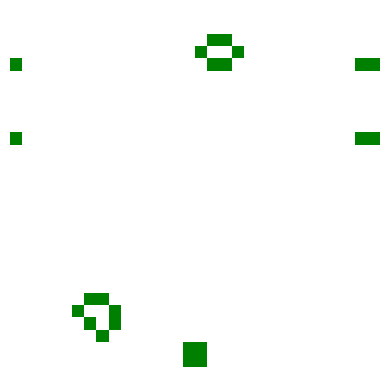

Here is the Python script that generated this plot:
from enum import Enum
from matplotlib.pyplot import subplots, show, pause
from matplotlib.colors import ListedColormap
from abc import ABC, abstractmethod
import random

class State(Enum):
    DEAD  = 0
    ALIVE = 1

class Cell():
    def __init__(self, state = State.DEAD, coords = (0, 0)):
        self.__state = state
        self.__next_state = state
        self.__neighbours = list()
        self.__coords = coords

    @property
    def state(self):
        return self.__state
    
    @state.setter
    def state(self, value):
        self.__state = value

    @property
    def next_state(self):
        return self.__next_state
    
    @next_state.setter
    def next_state(self, value):
        self.__next_state = value

    @property
    def coords(self):
        return self.__coords
    
    @coords.setter
    def coords(self, value):
        self.__coords = value

    @property
    def neighbours(self):
        return self.__neighbours

    @neighbours.setter
    def neighbours(self, value):
        self.__neighbours = value

    def compute_next_state(self):
        alive_count = sum(1 for c in self.__neighbours if c.state == State.ALIVE)
        self.__next_state = self.__state 

        if self.__state == State.ALIVE and (alive_count > 3 or alive_count < 2):
            self.__next_state = State.DEAD
        
        if self.__state == State.DEAD and (alive_count == 3):
            self.__next_state = State.ALIVE
    
    def apply_next_state(self):
        self.__state = self.__next_state
        
class Tissue():
    def __init__(self, l, h):
        self.__tissue = list()
        self.__l = l
        self.__h = h
        self.__fig, self.__ax = subplots()
        self.__img = None
        self.regenerate(l, h)

    def regenerate(self, l, h):
        self.__l = l
        self.__h = h
        self.__tissue = [[Cell() for _ in range(l)] for _ in range(h)]
        for z in range(h):
                for x in range(l):
                    solo_cell = self.__tissue[z][x]
                    solo_cell.coords = (x, z)
                    self.__add_neighbours(solo_cell)

    def __add_neighbours(self, solo_cell):
        x, z = solo_cell.coords
        dz_range = (0,) if self.__h == 1 else (-1, 0, 1)
        dx_range = (0,) if self.__l == 1 else (-1, 0, 1)

        for dz in dz_range:
                for dx in dx_range:
                    if dx == 0 and dz == 0:
                        continue
                    nx = (x + dx) % self.__l
                    nz = (z + dz) % self.__h
                    solo_cell.neighbours.append(self.__tissue[nz][nx])

    def set_start_pattern(self, pattern):
        if len(pattern) == self.__h and len(pattern[0]) == self.__l:
            for z in range(self.__h):
                    for x in range(self.__l):
                        self.__tissue[z][x].state = pattern[z][x]
                        self.__tissue[z][x].next_state = pattern[z][x]

    def compute_next_state(self):
        for z in range(self.__h):
                for x in range(self.__l):
                    self.__tissue[z][x].compute_next_state()
    
    def apply_next_state(self):
        for z in range(self.__h):
                for x in range(self.__l):
                    self.__tissue[z][x].apply_next_state()

    def show(self):  
        grid = [[self.__tissue[z][x].state.value for x in range(self.__l)] for z in range(self.__h)]
        
        if self.__img is None:        
            self.__img = self.__ax.imshow(
                grid,
                cmap=ListedColormap(['white', 'green']),
                vmin=0,
                vmax=1
            )
            self.__ax.axis('off')
        else:
            self.__img.set_data(grid)
        pause(0.01)

    def set_random_pattern(self, density=0.3):
        for z in range(self.__h):
            for x in range(self.__l):
                if random.random() < density:
                    self.__tissue[z][x].state = State.ALIVE
                    self.__tissue[z][x].next_state = State.ALIVE
    
class SimEvent(ABC):
    def __init__(self, tick, smltr):
        self._tick = tick
        self._smltr = smltr

    @abstractmethod
    def execute(self):
        pass
    
    @abstractmethod
    def log(self):
        pass

    @property
    def tick(self):
        return self._tick
    
    @tick.setter
    def tick(self, value):
        self._tick = value

class GenerationStartEvent(SimEvent):
    def execute(self):
        self._smltr.start_generation()
     
    def log(self):
        print(f'Generation start: tick: {self._tick}')

class ComputeEvent(SimEvent):
    def execute(self):
        self._smltr.compute_next()
      
    def log(self):
        print(f'Compute: tick: {self._tick}')

class ApplyEvent(SimEvent):
    def execute(self):
        self._smltr.apply_next()

    def log(self):
        print(f'Apply state: tick: {self._tick}')

class Simulator():
    def __init__(self, tissue: Tissue, duration):
        self.__tissue = tissue
        self.__events_queue = list()
        self.__tick = 0
        self.__duration = duration
  
    def compute_next(self):
        self.__tissue.compute_next_state()

    def apply_next(self):
        self.__tissue.apply_next_state()

    def start_generation(self):
        self.__events_queue.append(ComputeEvent(self.__tick, self))
        self.__events_queue.append(ApplyEvent(self.__tick, self))
        self.__tick += 1
        self.__events_queue.append(GenerationStartEvent(self.__tick, self))
        self.__tissue.show()
        
    def start_simulation(self):
        self.__events_queue.append(GenerationStartEvent(self.__tick, self))
        for i in range(self.__duration):
            e = self.__events_queue.pop(0)
            e.execute()

def simulation():
    t = Tissue(30, 30)
    t.set_random_pattern()
    s = Simulator(t, 1000)
    s.start_simulation()
    show()

def main():
    simulation()

main()